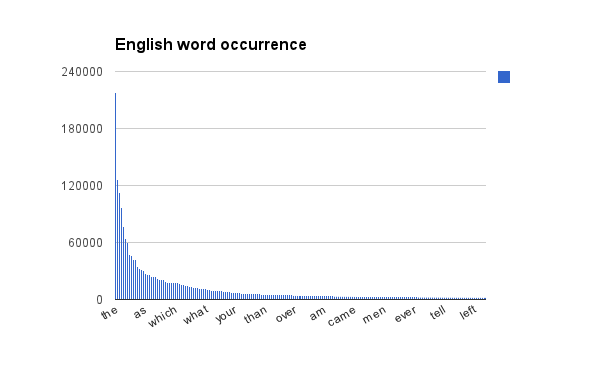

Values plotted in this chart, from the file beside it:
the, 217431
and, 125717
of, 112207
to, 96251
a, 76395
in, 63534
i, 60274
that, 46890
he, 46708
was, 42278
it, 41683
his, 34941
you, 32358
with, 31448
is, 29989
as, 27256
had, 26384
for, 26352
her, 24121
on, 23852
not, 23648
at, 22501
be, 21108
but, 20883
my, 20694
she, 18572
him, 18347
me, 18241
this, 18174
all, 18065
which, 17801
have, 17745
by, 17178
from, 15543
they, 15457
so, 14340
or, 14031
we, 13554
one, 13274
said, 13058
there, 12708
are, 12265
were, 12010
when, 11607
no, 11552
what, 11207
them, 10373
who, 10304
if, 9804
then, 9656
their, 9653
an, 9611
would, 9297
out, 9046
will, 8811
up, 8606
been, 8270
do, 7924
now, 7489
more, 7486
your, 7230
... 84,534 more rows
